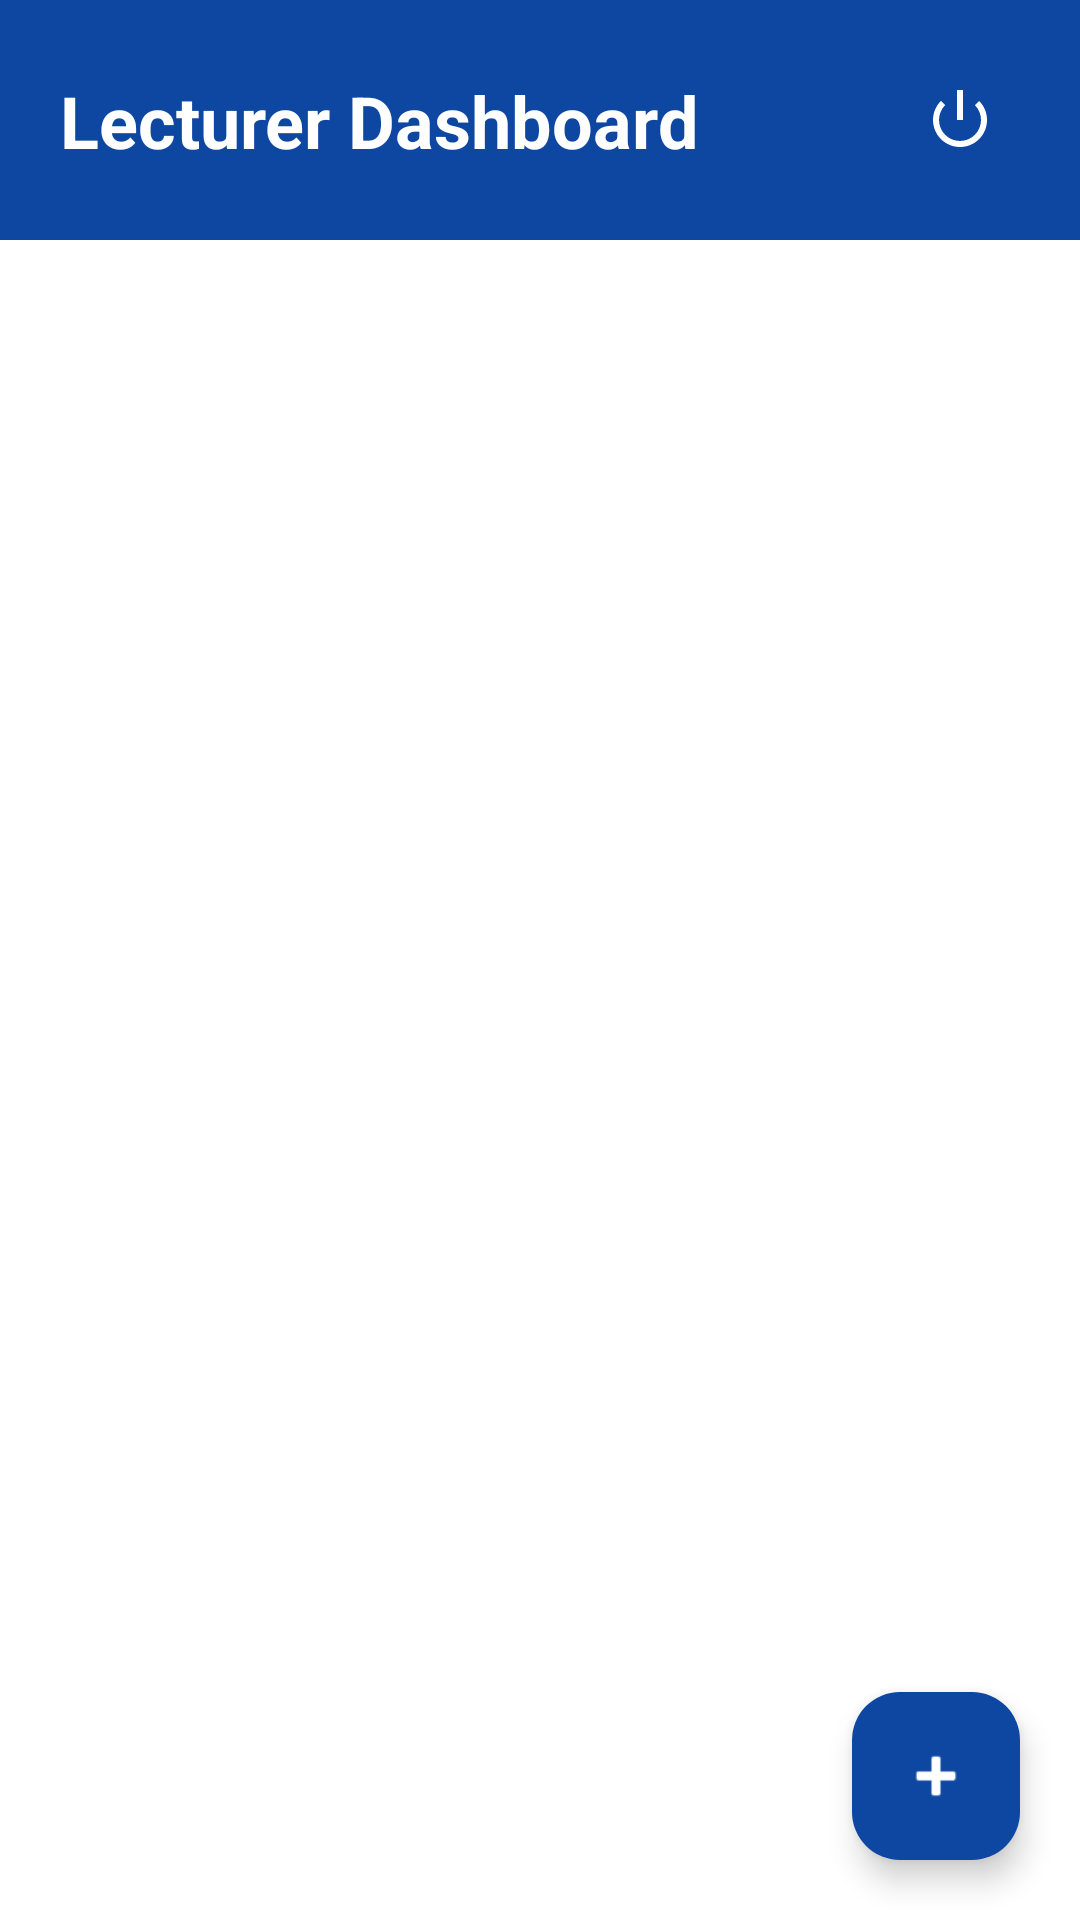

This screen was rendered from an Android layout file. Write that file and the resources it references.
<!-- AndroidManifest.xml: application theme Theme.StudentAttendace -->
<!-- res/layout/activity_lecturer_dashboard.xml -->
<?xml version="1.0" encoding="utf-8"?>
<androidx.constraintlayout.widget.ConstraintLayout xmlns:android="http://schemas.android.com/apk/res/android"
    xmlns:app="http://schemas.android.com/apk/res-auto"
    xmlns:tools="http://schemas.android.com/tools"
    android:layout_width="match_parent"
    android:layout_height="match_parent"
    android:background="@color/white"
    tools:context=".dashboard.LecturerDashboard">

    <View
        android:id="@+id/top_bar"
        android:layout_width="match_parent"
        android:layout_height="80dp"
        android:background="@color/blue_primary"
        app:layout_constraintTop_toTopOf="parent" />

    <TextView
        android:id="@+id/dashboard_title"
        android:layout_width="wrap_content"
        android:layout_height="wrap_content"
        android:layout_marginStart="20dp"
        android:text="Lecturer Dashboard"
        android:textColor="@color/white"
        android:textSize="24sp"
        android:textStyle="bold"
        app:layout_constraintBottom_toBottomOf="@+id/top_bar"
        app:layout_constraintStart_toStartOf="parent"
        app:layout_constraintTop_toTopOf="@+id/top_bar" />

    <ImageView
        android:id="@+id/logout_btn"
        android:layout_width="wrap_content"
        android:layout_height="wrap_content"
        android:layout_marginEnd="20dp"
        android:padding="8dp"
        android:src="@android:drawable/ic_lock_power_off"
        app:layout_constraintBottom_toBottomOf="@+id/top_bar"
        app:layout_constraintEnd_toEndOf="parent"
        app:layout_constraintTop_toTopOf="@+id/top_bar"
        app:tint="@color/white" />

    <com.google.android.material.floatingactionbutton.FloatingActionButton
        android:id="@+id/add_class_fab"
        android:layout_width="wrap_content"
        android:layout_height="wrap_content"
        android:layout_margin="20dp"
        android:src="@android:drawable/ic_input_add"
        app:backgroundTint="@color/blue_primary"
        app:layout_constraintBottom_toBottomOf="parent"
        app:layout_constraintEnd_toEndOf="parent"
        app:tint="@color/white" />

    <androidx.recyclerview.widget.RecyclerView
        android:id="@+id/classes_recycler_view"
        android:layout_width="match_parent"
        android:layout_height="0dp"
        android:padding="8dp"
        android:clipToPadding="false"
        app:layout_constraintBottom_toBottomOf="parent"
        app:layout_constraintTop_toBottomOf="@+id/top_bar" />

</androidx.constraintlayout.widget.ConstraintLayout>
<!-- resources referenced by this layout -->
<resources>
  <color name="blue_primary">#0D47A1</color>
  <color name="white">#FFFFFFFF</color>
  <style name="Theme.StudentAttendace" parent="Base.Theme.StudentAttendace" />
  <style name="Base.Theme.StudentAttendace" parent="Theme.Material3.DayNight.NoActionBar">
          <item name="colorPrimary">@color/blue_primary</item>
          <item name="colorOnPrimary">@color/white</item>
          <item name="colorPrimaryContainer">@color/blue_light</item>
          <item name="colorOnPrimaryContainer">@color/white</item>
  
          <item name="colorSecondary">@color/blue_dark</item>
          <item name="colorOnSecondary">@color/white</item>
  
          <item name="android:statusBarColor">@color/blue_primary</item>
          <item name="android:windowLightStatusBar" tools:targetApi="m">false</item>
      </style>
  <color name="blue_light">#5472D3</color>
  <color name="blue_dark">#002171</color>
</resources>
